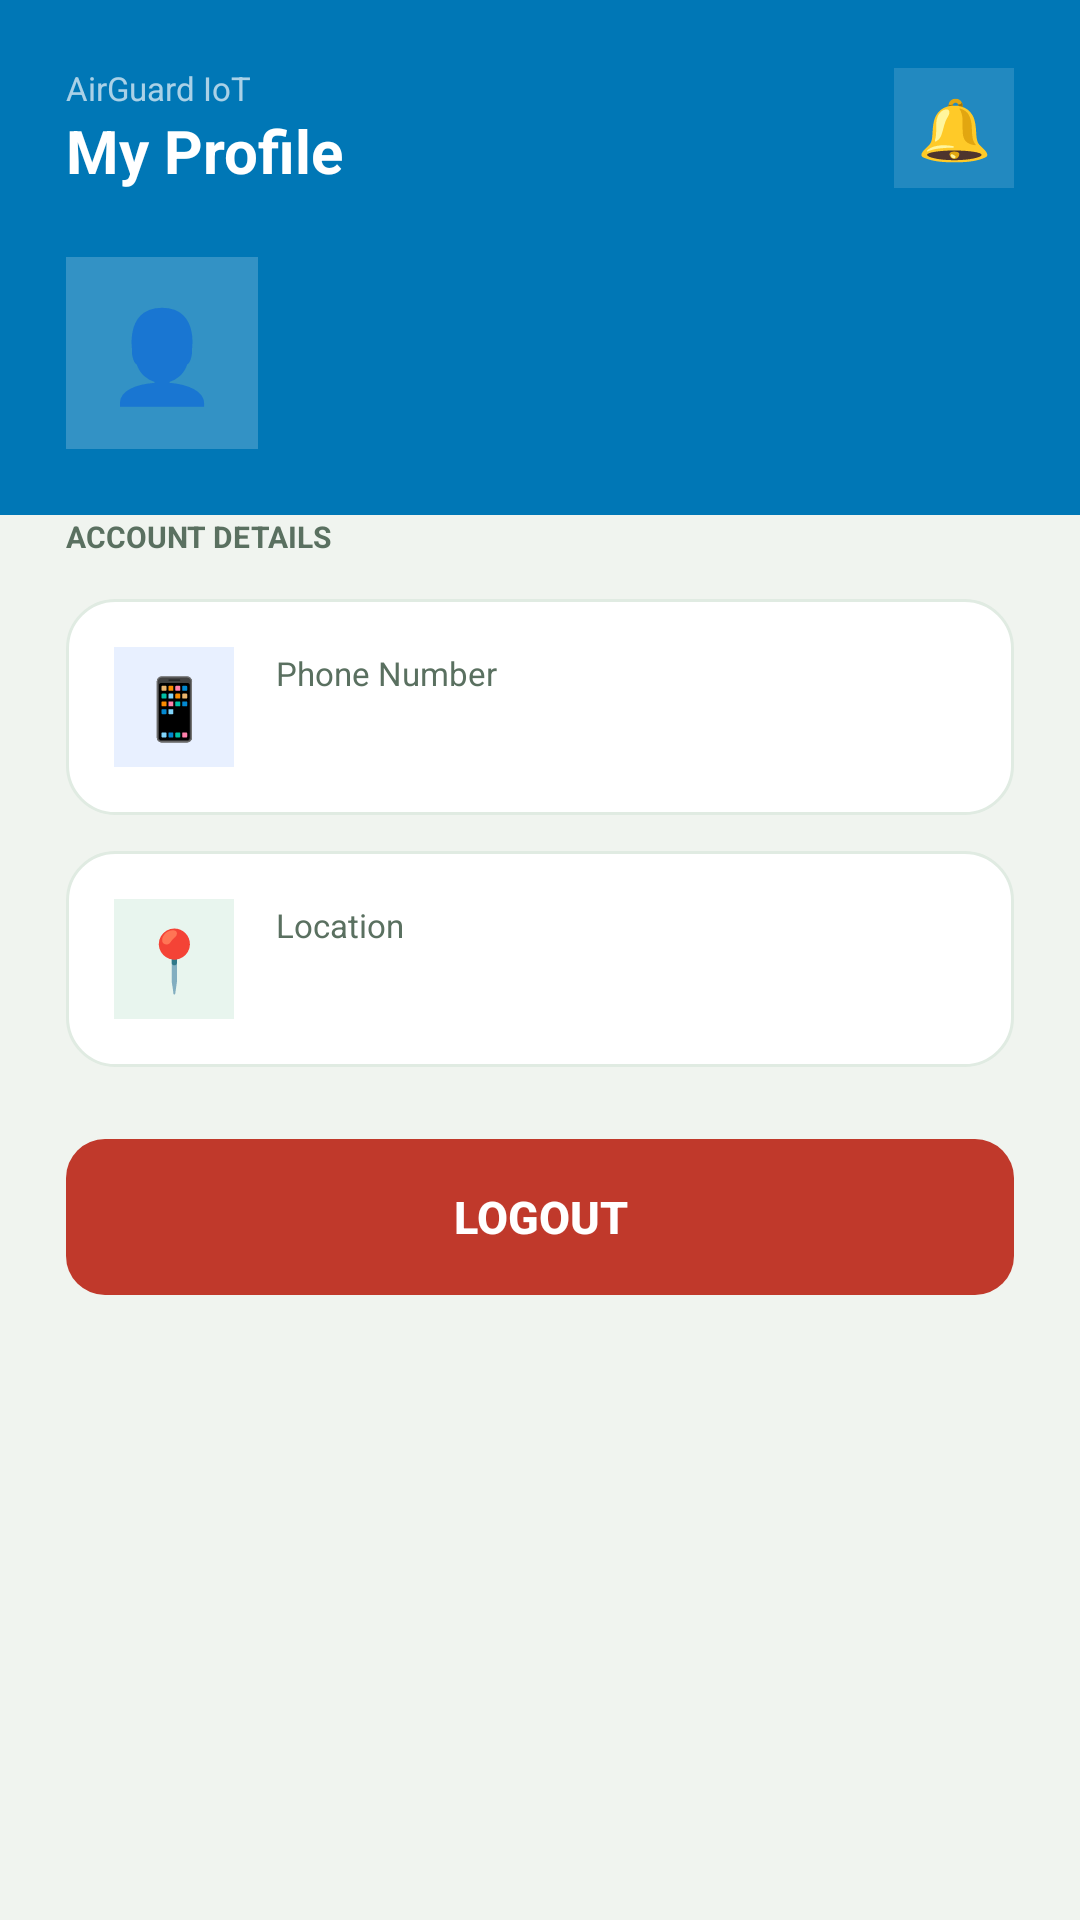

This screen was rendered from an Android layout file. Write that file and the resources it references.
<!-- AndroidManifest.xml: application theme Theme.AirQualityControl -->
<!-- res/layout/activity_profile.xml -->
<?xml version="1.0" encoding="utf-8"?>
<ScrollView xmlns:android="http://schemas.android.com/apk/res/android"
    android:layout_width="match_parent"
    android:layout_height="match_parent"
    android:background="#F0F4EF"
    android:fillViewport="true">

    <LinearLayout
        android:layout_width="match_parent"
        android:layout_height="wrap_content"
        android:orientation="vertical">

        
        <LinearLayout
            android:layout_width="match_parent"
            android:layout_height="wrap_content"
            android:background="#0077B6"
            android:orientation="vertical"
            android:padding="22dp"
            android:paddingBottom="50dp">

            
            <LinearLayout
                android:layout_width="match_parent"
                android:layout_height="wrap_content"
                android:orientation="horizontal"
                android:gravity="center_vertical"
                android:layout_marginBottom="22dp">

                <LinearLayout
                    android:layout_width="0dp"
                    android:layout_height="wrap_content"
                    android:layout_weight="1"
                    android:orientation="vertical">

                    <TextView
                        android:layout_width="wrap_content"
                        android:layout_height="wrap_content"
                        android:text="AirGuard IoT"
                        android:textColor="#AAFFFFFF"
                        android:textSize="11sp"/>

                    <TextView
                        android:layout_width="wrap_content"
                        android:layout_height="wrap_content"
                        android:text="My Profile"
                        android:textColor="#FFFFFF"
                        android:textSize="20sp"
                        android:textStyle="bold"/>
                </LinearLayout>

                <TextView
                    android:layout_width="40dp"
                    android:layout_height="40dp"
                    android:text="🔔"
                    android:textSize="20sp"
                    android:gravity="center"
                    android:background="#22FFFFFF"/>

            </LinearLayout>

            
            <LinearLayout
                android:layout_width="match_parent"
                android:layout_height="wrap_content"
                android:orientation="horizontal"
                android:gravity="center_vertical">

                <TextView
                    android:layout_width="64dp"
                    android:layout_height="64dp"
                    android:text="👤"
                    android:textSize="30sp"
                    android:gravity="center"
                    android:background="#33FFFFFF"
                    android:layout_marginEnd="14dp"/>

                <LinearLayout
                    android:layout_width="wrap_content"
                    android:layout_height="wrap_content"
                    android:orientation="vertical">

                    
                    <TextView
                        android:id="@+id/profileName"
                        android:layout_width="wrap_content"
                        android:layout_height="wrap_content"
                        android:textColor="#FFFFFF"
                        android:textSize="18sp"
                        android:textStyle="bold"
                        android:layout_marginBottom="4dp"/>

                    
                    <TextView
                        android:id="@+id/profileEmail"
                        android:layout_width="wrap_content"
                        android:layout_height="wrap_content"
                        android:textColor="#CCFFFFFF"
                        android:textSize="12sp"/>

                </LinearLayout>
            </LinearLayout>

        </LinearLayout>

        
        <LinearLayout
            android:layout_width="match_parent"
            android:layout_height="wrap_content"
            android:orientation="vertical"
            android:background="@drawable/card_top_rounded"
            android:layout_marginTop="-28dp"
            android:paddingLeft="22dp"
            android:paddingRight="22dp"
            android:paddingTop="28dp"
            android:paddingBottom="32dp">

            <TextView
                android:layout_width="wrap_content"
                android:layout_height="wrap_content"
                android:text="ACCOUNT DETAILS"
                android:textColor="#5A7060"
                android:textSize="10sp"
                android:textStyle="bold"
                android:layout_marginBottom="14dp"/>

            
            <LinearLayout
                android:layout_width="match_parent"
                android:layout_height="wrap_content"
                android:orientation="horizontal"
                android:gravity="center_vertical"
                android:background="@drawable/card_role"
                android:padding="16dp"
                android:layout_marginBottom="12dp">

                <TextView
                    android:layout_width="40dp"
                    android:layout_height="40dp"
                    android:text="📱"
                    android:textSize="20sp"
                    android:gravity="center"
                    android:background="#E8F0FF"
                    android:layout_marginEnd="14dp"/>

                <LinearLayout
                    android:layout_width="wrap_content"
                    android:layout_height="wrap_content"
                    android:orientation="vertical">

                    <TextView
                        android:layout_width="wrap_content"
                        android:layout_height="wrap_content"
                        android:text="Phone Number"
                        android:textColor="#5A7060"
                        android:textSize="11sp"/>

                    
                    <TextView
                        android:id="@+id/profilePhone"
                        android:layout_width="wrap_content"
                        android:layout_height="wrap_content"
                        android:textColor="#1A2E1A"
                        android:textSize="15sp"
                        android:textStyle="bold"
                        android:layout_marginTop="2dp"/>

                </LinearLayout>
            </LinearLayout>

            
            <LinearLayout
                android:layout_width="match_parent"
                android:layout_height="wrap_content"
                android:orientation="horizontal"
                android:gravity="center_vertical"
                android:background="@drawable/card_role"
                android:padding="16dp"
                android:layout_marginBottom="24dp">

                <TextView
                    android:layout_width="40dp"
                    android:layout_height="40dp"
                    android:text="📍"
                    android:textSize="20sp"
                    android:gravity="center"
                    android:background="#E8F5EE"
                    android:layout_marginEnd="14dp"/>

                <LinearLayout
                    android:layout_width="wrap_content"
                    android:layout_height="wrap_content"
                    android:orientation="vertical">

                    <TextView
                        android:layout_width="wrap_content"
                        android:layout_height="wrap_content"
                        android:text="Location"
                        android:textColor="#5A7060"
                        android:textSize="11sp"/>

                    
                    <TextView
                        android:id="@+id/profileLocation"
                        android:layout_width="wrap_content"
                        android:layout_height="wrap_content"
                        android:textColor="#1A2E1A"
                        android:textSize="15sp"
                        android:textStyle="bold"
                        android:layout_marginTop="2dp"/>

                </LinearLayout>
            </LinearLayout>

            
            <Button
                android:id="@+id/logoutBtn"
                android:layout_width="match_parent"
                android:layout_height="52dp"
                android:text="Logout"
                android:textColor="#FFFFFF"
                android:textSize="15sp"
                android:textStyle="bold"
                android:background="@drawable/btn_red"
                android:stateListAnimator="@null"/>

        </LinearLayout>
    </LinearLayout>
</ScrollView>
<!-- resources referenced by this layout -->
<resources>
  <!-- drawable btn_red (drawable) -->
  <?xml version="1.0" encoding="utf-8"?>
  <shape xmlns:android="http://schemas.android.com/apk/res/android"
      android:shape="rectangle">
      <solid android:color="#C0392B"/>
      <corners android:radius="13dp"/>
  </shape>
  <!-- drawable card_role (drawable) -->
  <?xml version="1.0" encoding="utf-8"?>
  <shape xmlns:android="http://schemas.android.com/apk/res/android"
      android:shape="rectangle">
      <solid android:color="#FFFFFF"/>
      <corners android:radius="16dp"/>
      <stroke
          android:width="1dp"
          android:color="#E0EBE2"/>
  </shape>
  <style name="Theme.AirQualityControl" parent="Base.Theme.AirQualityControl" />
  <style name="Base.Theme.AirQualityControl" parent="Theme.Material3.DayNight.NoActionBar">
          
          
      </style>
</resources>
